Dataset: _RawDataset (GitHub, ca-istrate/NN_Project). Classes: bloodstone, blue lace agate, carnelian, cats eye, chalcedony, blue chalcedony, chrome diopside, chrysoberyl, citrine, danburite, diaspore, dumortierite, red garnet, goshenite, grossular, hiddenite, iolite, jade, jasper, kunzite, labradorite, larimar, moonstone, morganite, green onyx, red onyx, opal, pearl, prehnite, pyrite, pyrope, rose quartz, rutilated quartz, smoky quartz, rhodolite, rhodonite, pink sapphire, purple sapphire, scapolite, sodalite, sphene, spinel, spodumene, sunstone, variscite, zircon.

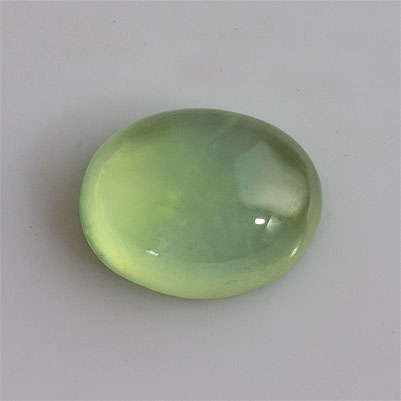
Label: prehnite

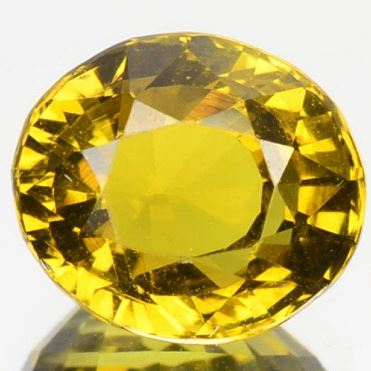
Label: chrysoberyl

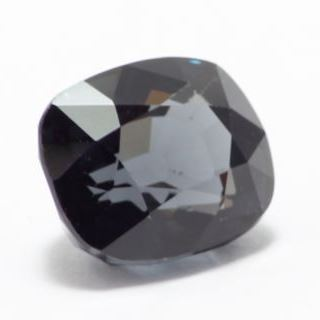
Label: spinel

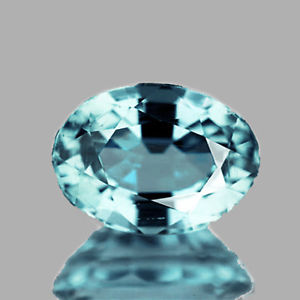
Label: zircon

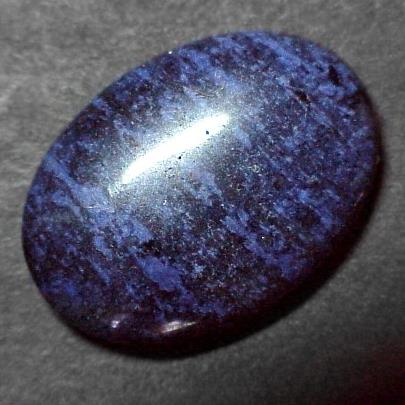
Label: dumortierite

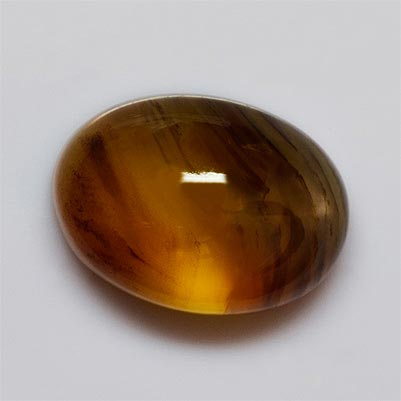
Label: chalcedony
